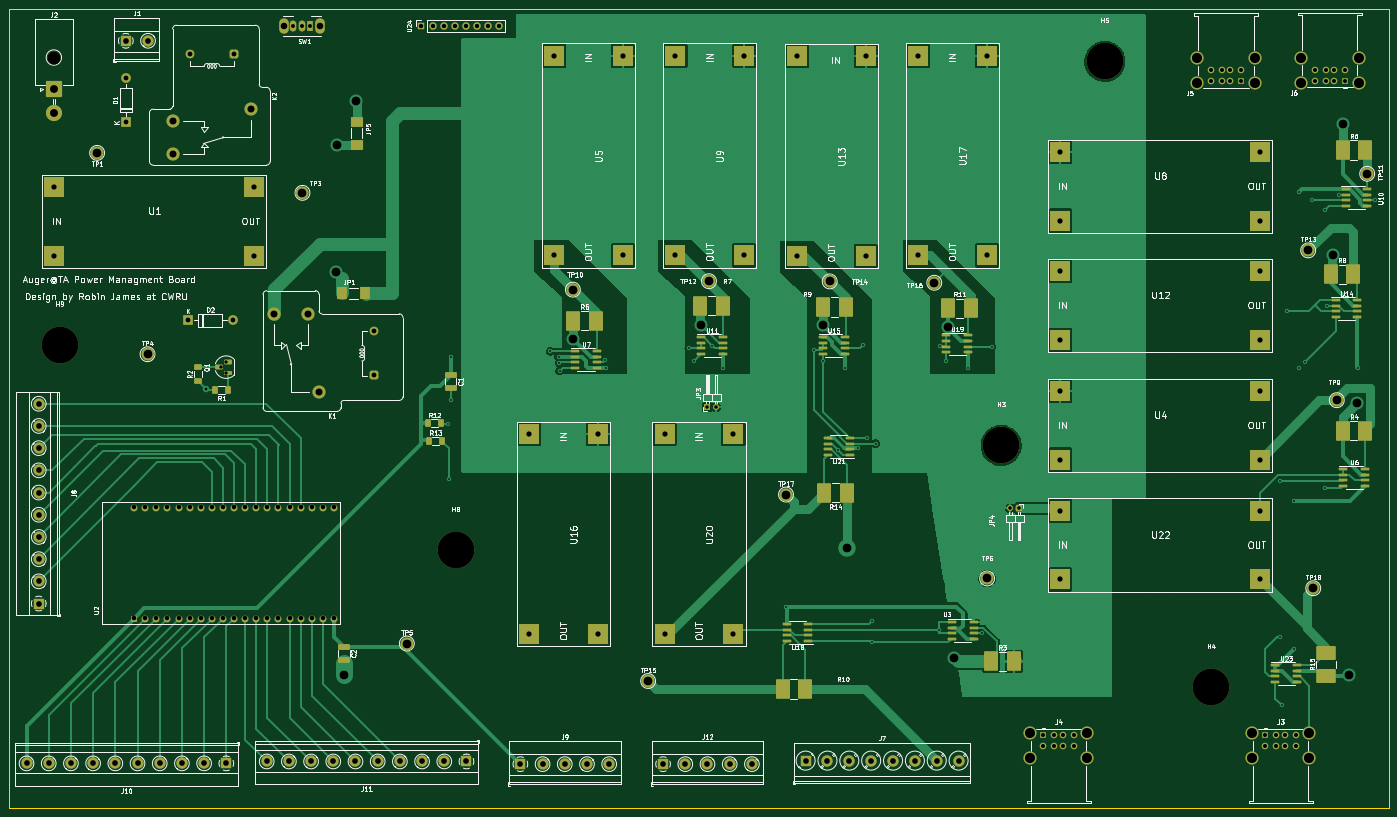
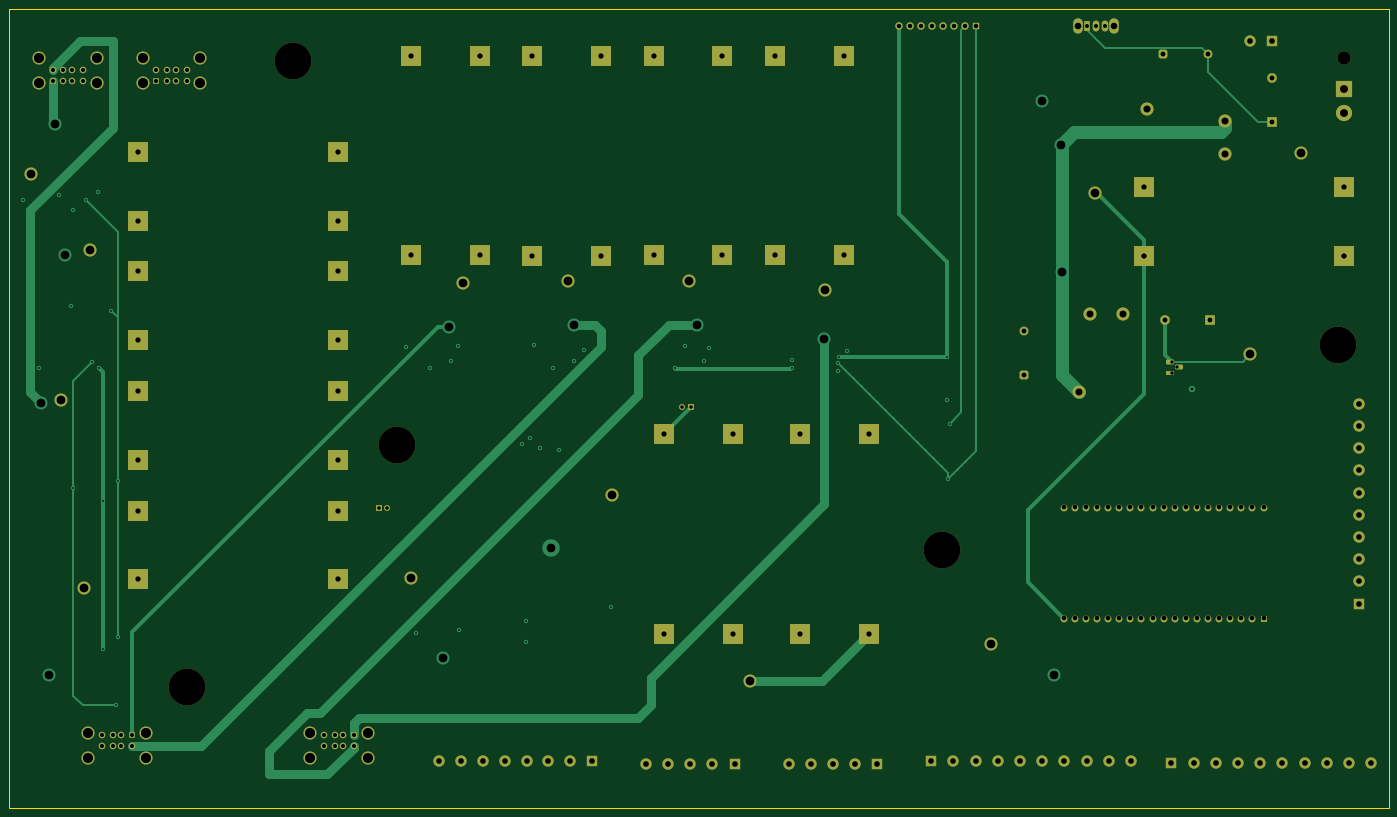
Circuit board: 11 layer files. Board 315.8 x 183.0 mm.
- bottom_copper: augertapowermanagement-B_Cu.gbl (25934 bytes)
- bottom_mask: augertapowermanagement-B_Mask.gbs (9282 bytes)
- paste: augertapowermanagement-B_Paste.gbp (469 bytes)
- bottom_silk: augertapowermanagement-B_Silkscreen.gbo (9285 bytes)
- outline: augertapowermanagement-Edge_Cuts.gm1 (699 bytes)
- top_copper: augertapowermanagement-F_Cu.gtl (125643 bytes)
- top_mask: augertapowermanagement-F_Mask.gts (14244 bytes)
- paste: augertapowermanagement-F_Paste.gtp (5941 bytes)
- top_silk: augertapowermanagement-F_Silkscreen.gto (141789 bytes)
- drill: augertapowermanagement-NPTH.drl (487 bytes)
- drill: augertapowermanagement-PTH.drl (5808 bytes)

=== bottom_copper: augertapowermanagement-B_Cu.gbl (25934 bytes, source omitted) ===
=== bottom_mask: augertapowermanagement-B_Mask.gbs (9282 bytes, source omitted) ===
=== paste: augertapowermanagement-B_Paste.gbp ===
%TF.GenerationSoftware,KiCad,Pcbnew,(6.0.7)*%
%TF.CreationDate,2022-09-11T16:21:36-04:00*%
%TF.ProjectId,augertapowermanagement,61756765-7274-4617-906f-7765726d616e,rev?*%
%TF.SameCoordinates,Original*%
%TF.FileFunction,Paste,Bot*%
%TF.FilePolarity,Positive*%
%FSLAX46Y46*%
G04 Gerber Fmt 4.6, Leading zero omitted, Abs format (unit mm)*
G04 Created by KiCad (PCBNEW (6.0.7)) date 2022-09-11 16:21:36*
%MOMM*%
%LPD*%
G01*
G04 APERTURE LIST*
G04 APERTURE END LIST*
M02*

=== bottom_silk: augertapowermanagement-B_Silkscreen.gbo (9285 bytes, source omitted) ===
=== outline: augertapowermanagement-Edge_Cuts.gm1 ===
%TF.GenerationSoftware,KiCad,Pcbnew,(6.0.7)*%
%TF.CreationDate,2022-09-11T16:21:36-04:00*%
%TF.ProjectId,augertapowermanagement,61756765-7274-4617-906f-7765726d616e,rev?*%
%TF.SameCoordinates,Original*%
%TF.FileFunction,Profile,NP*%
%FSLAX46Y46*%
G04 Gerber Fmt 4.6, Leading zero omitted, Abs format (unit mm)*
G04 Created by KiCad (PCBNEW (6.0.7)) date 2022-09-11 16:21:36*
%MOMM*%
%LPD*%
G01*
G04 APERTURE LIST*
%TA.AperFunction,Profile*%
%ADD10C,0.100000*%
%TD*%
G04 APERTURE END LIST*
D10*
X49110800Y-222370000D02*
X364947200Y-222370000D01*
X364947200Y-222370000D02*
X364947200Y-39370000D01*
X364947200Y-39370000D02*
X49110800Y-39370000D01*
X49110800Y-39370000D02*
X49110800Y-222370000D01*
M02*

=== top_copper: augertapowermanagement-F_Cu.gtl (125643 bytes, source omitted) ===
=== top_mask: augertapowermanagement-F_Mask.gts (14244 bytes, source omitted) ===
=== paste: augertapowermanagement-F_Paste.gtp ===
%TF.GenerationSoftware,KiCad,Pcbnew,(6.0.7)*%
%TF.CreationDate,2022-09-11T16:21:36-04:00*%
%TF.ProjectId,augertapowermanagement,61756765-7274-4617-906f-7765726d616e,rev?*%
%TF.SameCoordinates,Original*%
%TF.FileFunction,Paste,Top*%
%TF.FilePolarity,Positive*%
%FSLAX46Y46*%
G04 Gerber Fmt 4.6, Leading zero omitted, Abs format (unit mm)*
G04 Created by KiCad (PCBNEW (6.0.7)) date 2022-09-11 16:21:36*
%MOMM*%
%LPD*%
G01*
G04 APERTURE LIST*
G04 Aperture macros list*
%AMRoundRect*
0 Rectangle with rounded corners*
0 $1 Rounding radius*
0 $2 $3 $4 $5 $6 $7 $8 $9 X,Y pos of 4 corners*
0 Add a 4 corners polygon primitive as box body*
4,1,4,$2,$3,$4,$5,$6,$7,$8,$9,$2,$3,0*
0 Add four circle primitives for the rounded corners*
1,1,$1+$1,$2,$3*
1,1,$1+$1,$4,$5*
1,1,$1+$1,$6,$7*
1,1,$1+$1,$8,$9*
0 Add four rect primitives between the rounded corners*
20,1,$1+$1,$2,$3,$4,$5,0*
20,1,$1+$1,$4,$5,$6,$7,0*
20,1,$1+$1,$6,$7,$8,$9,0*
20,1,$1+$1,$8,$9,$2,$3,0*%
G04 Aperture macros list end*
%ADD10RoundRect,0.150000X-0.825000X-0.150000X0.825000X-0.150000X0.825000X0.150000X-0.825000X0.150000X0*%
%ADD11R,3.000000X2.475000*%
%ADD12RoundRect,0.250000X1.975000X-1.350000X1.975000X1.350000X-1.975000X1.350000X-1.975000X-1.350000X0*%
%ADD13RoundRect,0.250000X-1.350000X-1.975000X1.350000X-1.975000X1.350000X1.975000X-1.350000X1.975000X0*%
%ADD14RoundRect,0.250000X-1.100000X0.412500X-1.100000X-0.412500X1.100000X-0.412500X1.100000X0.412500X0*%
%ADD15RoundRect,0.250000X0.400000X0.625000X-0.400000X0.625000X-0.400000X-0.625000X0.400000X-0.625000X0*%
%ADD16RoundRect,0.250000X0.625000X-0.400000X0.625000X0.400000X-0.625000X0.400000X-0.625000X-0.400000X0*%
%ADD17RoundRect,0.250000X1.350000X1.975000X-1.350000X1.975000X-1.350000X-1.975000X1.350000X-1.975000X0*%
%ADD18RoundRect,0.150000X0.825000X0.150000X-0.825000X0.150000X-0.825000X-0.150000X0.825000X-0.150000X0*%
%ADD19RoundRect,0.250000X-0.400000X-0.625000X0.400000X-0.625000X0.400000X0.625000X-0.400000X0.625000X0*%
%ADD20R,2.475000X3.000000*%
G04 APERTURE END LIST*
D10*
%TO.C,U14*%
X352754026Y-106125000D03*
X352754026Y-107395000D03*
X352754026Y-108665000D03*
X352754026Y-109935000D03*
X357704026Y-109935000D03*
X357704026Y-108665000D03*
X357704026Y-107395000D03*
X357704026Y-106125000D03*
%TD*%
D11*
%TO.C,JP5*%
X128778000Y-65232100D03*
X128778000Y-70607100D03*
%TD*%
D12*
%TO.C,R15*%
X350520000Y-191982400D03*
X350520000Y-186782400D03*
%TD*%
D13*
%TO.C,R3*%
X273904400Y-188772800D03*
X279104400Y-188772800D03*
%TD*%
D10*
%TO.C,U3*%
X264936200Y-179806600D03*
X264936200Y-181076600D03*
X264936200Y-182346600D03*
X264936200Y-183616600D03*
X269886200Y-183616600D03*
X269886200Y-182346600D03*
X269886200Y-181076600D03*
X269886200Y-179806600D03*
%TD*%
D13*
%TO.C,R7*%
X207398000Y-107340400D03*
X212598000Y-107340400D03*
%TD*%
D14*
%TO.C,C1*%
X150215600Y-123151500D03*
X150215600Y-126276500D03*
%TD*%
D15*
%TO.C,R1*%
X99390800Y-126746000D03*
X96290800Y-126746000D03*
%TD*%
D13*
%TO.C,R5*%
X178298800Y-110794800D03*
X183498800Y-110794800D03*
%TD*%
D16*
%TO.C,R2*%
X92354400Y-124536800D03*
X92354400Y-121436800D03*
%TD*%
D13*
%TO.C,R6*%
X354347026Y-71708000D03*
X359547026Y-71708000D03*
%TD*%
D10*
%TO.C,U10*%
X355040026Y-80725000D03*
X355040026Y-81995000D03*
X355040026Y-83265000D03*
X355040026Y-84535000D03*
X359990026Y-84535000D03*
X359990026Y-83265000D03*
X359990026Y-81995000D03*
X359990026Y-80725000D03*
%TD*%
%TO.C,U15*%
X235421400Y-114579400D03*
X235421400Y-115849400D03*
X235421400Y-117119400D03*
X235421400Y-118389400D03*
X240371400Y-118389400D03*
X240371400Y-117119400D03*
X240371400Y-115849400D03*
X240371400Y-114579400D03*
%TD*%
%TO.C,U7*%
X178737800Y-117779800D03*
X178737800Y-119049800D03*
X178737800Y-120319800D03*
X178737800Y-121589800D03*
X183687800Y-121589800D03*
X183687800Y-120319800D03*
X183687800Y-119049800D03*
X183687800Y-117779800D03*
%TD*%
D13*
%TO.C,R4*%
X354347026Y-135970000D03*
X359547026Y-135970000D03*
%TD*%
D17*
%TO.C,R10*%
X231403200Y-195072000D03*
X226203200Y-195072000D03*
%TD*%
D14*
%TO.C,C2*%
X125750000Y-185377500D03*
X125750000Y-188502500D03*
%TD*%
D18*
%TO.C,U18*%
X232091000Y-184073800D03*
X232091000Y-182803800D03*
X232091000Y-181533800D03*
X232091000Y-180263800D03*
X227141000Y-180263800D03*
X227141000Y-181533800D03*
X227141000Y-182803800D03*
X227141000Y-184073800D03*
%TD*%
D19*
%TO.C,R13*%
X145262000Y-138277600D03*
X148362000Y-138277600D03*
%TD*%
D13*
%TO.C,R8*%
X351613026Y-100156000D03*
X356813026Y-100156000D03*
%TD*%
D10*
%TO.C,U19*%
X263666200Y-114173000D03*
X263666200Y-115443000D03*
X263666200Y-116713000D03*
X263666200Y-117983000D03*
X268616200Y-117983000D03*
X268616200Y-116713000D03*
X268616200Y-115443000D03*
X268616200Y-114173000D03*
%TD*%
D17*
%TO.C,R14*%
X240902800Y-150164800D03*
X235702800Y-150164800D03*
%TD*%
D10*
%TO.C,U6*%
X354532026Y-144733000D03*
X354532026Y-146003000D03*
X354532026Y-147273000D03*
X354532026Y-148543000D03*
X359482026Y-148543000D03*
X359482026Y-147273000D03*
X359482026Y-146003000D03*
X359482026Y-144733000D03*
%TD*%
D19*
%TO.C,R12*%
X145008000Y-134239000D03*
X148108000Y-134239000D03*
%TD*%
D10*
%TO.C,U11*%
X207583000Y-114579400D03*
X207583000Y-115849400D03*
X207583000Y-117119400D03*
X207583000Y-118389400D03*
X212533000Y-118389400D03*
X212533000Y-117119400D03*
X212533000Y-115849400D03*
X212533000Y-114579400D03*
%TD*%
D13*
%TO.C,R9*%
X235499600Y-107645200D03*
X240699600Y-107645200D03*
%TD*%
D18*
%TO.C,U21*%
X241539800Y-141503400D03*
X241539800Y-140233400D03*
X241539800Y-138963400D03*
X241539800Y-137693400D03*
X236589800Y-137693400D03*
X236589800Y-138963400D03*
X236589800Y-140233400D03*
X236589800Y-141503400D03*
%TD*%
D13*
%TO.C,R11*%
X264100000Y-107950000D03*
X269300000Y-107950000D03*
%TD*%
D20*
%TO.C,JP1*%
X125328500Y-104546400D03*
X130703500Y-104546400D03*
%TD*%
D10*
%TO.C,U23*%
X338982026Y-189595000D03*
X338982026Y-190865000D03*
X338982026Y-192135000D03*
X338982026Y-193405000D03*
X343932026Y-193405000D03*
X343932026Y-192135000D03*
X343932026Y-190865000D03*
X343932026Y-189595000D03*
%TD*%
M02*

=== top_silk: augertapowermanagement-F_Silkscreen.gto (141789 bytes, source omitted) ===
=== drill: augertapowermanagement-NPTH.drl ===
M48
; DRILL file {KiCad (6.0.7)} date Sun Sep 11 16:21:41 2022
; FORMAT={-:-/ absolute / inch / decimal}
; #@! TF.CreationDate,2022-09-11T16:21:41-04:00
; #@! TF.GenerationSoftware,Kicad,Pcbnew,(6.0.7)
; #@! TF.FileFunction,NonPlated,1,4,NPTH
FMAT,2
INCH
; #@! TA.AperFunction,NonPlated,NPTH,ComponentDrill
T1C0.1181
; #@! TA.AperFunction,NonPlated,NPTH,ComponentDrill
T2C0.3307
%
G90
G05
T1
X2.34Y-1.9909
T2
X2.392Y-4.58
X5.96Y-6.432
X10.874Y-5.486
X11.808Y-2.026
X12.766Y-7.664
T0
M30

=== drill: augertapowermanagement-PTH.drl (5808 bytes, source omitted) ===
